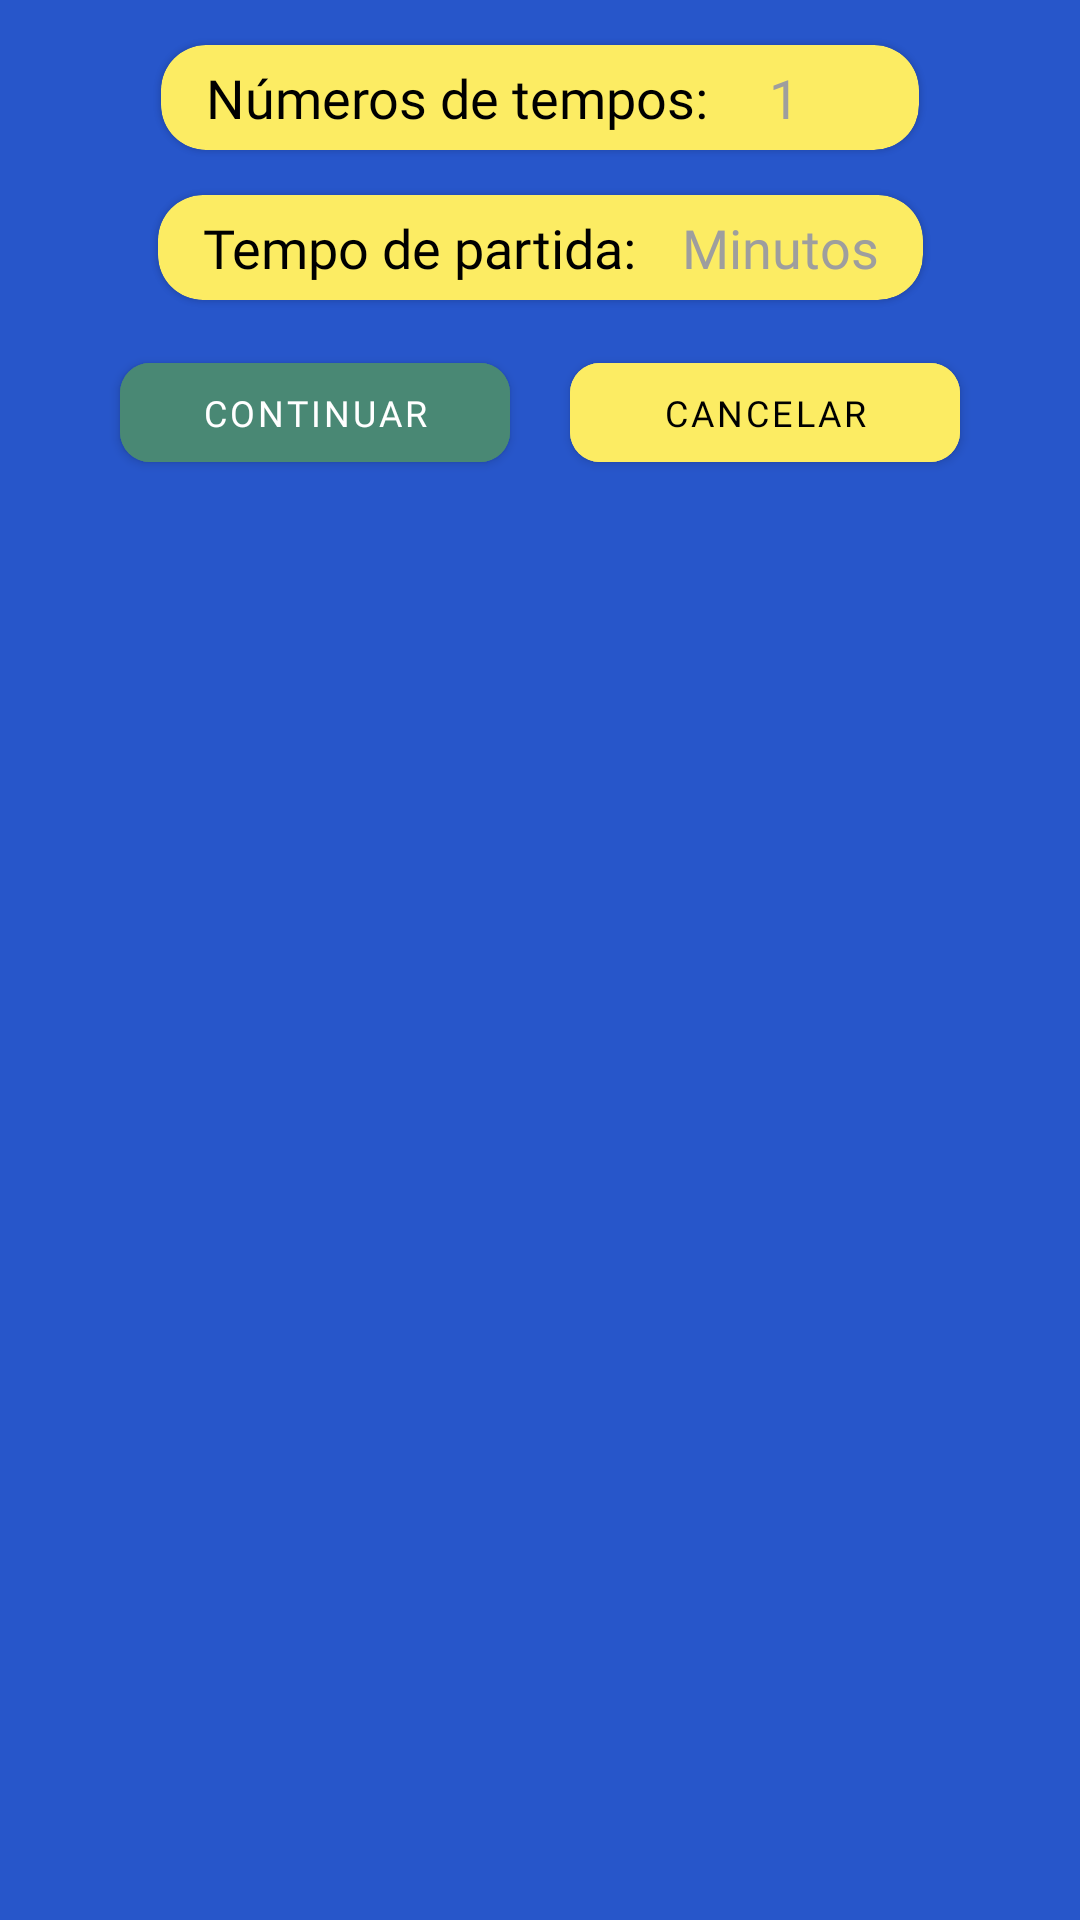

The Android layout XML behind this screen, and the referenced resources:
<!-- AndroidManifest.xml: application theme Theme.FutStreet -->
<!-- res/layout/fragment_tournamentmatchsettings.xml -->
<?xml version="1.0" encoding="utf-8"?>
<androidx.constraintlayout.widget.ConstraintLayout
    xmlns:app="http://schemas.android.com/apk/res-auto"
    xmlns:android="http://schemas.android.com/apk/res/android"
    xmlns:tools="http://schemas.android.com/tools"
    tools:context=".modules.tournament.tournamentMatchsSettings.TournamentMatchSettingsFragment"
    android:background="@color/blue"
    android:layout_width="match_parent"
    android:layout_height="match_parent">


    <com.google.android.material.card.MaterialCardView
        android:id="@+id/cardViewTimes"
        android:layout_width="wrap_content"
        android:layout_height="wrap_content"
        android:layout_marginTop="15dp"
        android:backgroundTint="@color/yellow"
        app:cardCornerRadius="15dp"
        app:layout_constraintEnd_toEndOf="parent"
        app:layout_constraintStart_toStartOf="parent"
        app:layout_constraintTop_toTopOf="parent">

        <LinearLayout
            android:layout_width="wrap_content"
            android:layout_height="35dp"
            android:gravity="center"
            android:orientation="horizontal">

            <TextView
                android:layout_width="wrap_content"
                android:layout_height="wrap_content"
                android:layout_marginStart="15dp"
                android:fontFamily="@font/baloo2regular"
                android:text="@string/input_text_number_of_times"
                android:textColor="@color/black"
                android:textSize="18sp" />

            <EditText
                android:id="@+id/inputNumberOfTimes"
                style="@style/inputText"
                android:layout_width="50dp"
                android:layout_marginEnd="20dp"
                android:hint="1"
                android:inputType="number"
                android:maxLength="1"
                android:textColor="@color/black" />

        </LinearLayout>

    </com.google.android.material.card.MaterialCardView>

    <com.google.android.material.card.MaterialCardView
        android:id="@+id/cardViewTimeRounds"
        android:layout_width="wrap_content"
        android:layout_marginTop="15dp"
        app:cardCornerRadius="15dp"
        android:layout_height="wrap_content"
        app:layout_constraintTop_toBottomOf="@id/cardViewTimes"
        app:layout_constraintStart_toStartOf="parent"
        app:layout_constraintEnd_toEndOf="parent"
        android:backgroundTint="@color/yellow">

        <LinearLayout
            android:layout_width="wrap_content"
            android:layout_height="35dp"
            android:gravity="center"
            android:orientation="horizontal">

            <TextView
                android:fontFamily="@font/baloo2regular"
                android:textSize="18sp"
                android:layout_marginStart="15dp"
                android:textColor="@color/black"
                android:layout_width="wrap_content"
                android:layout_height="wrap_content"
                android:text="@string/input_text_time_of_round"/>

            <EditText
                android:id="@+id/inputMinutesOfRound"
                style="@style/inputText"
                android:textColor="@color/black"
                android:inputType="number"
                android:layout_width="wrap_content"
                android:maxLength="2"
                android:layout_marginStart="15dp"
                android:layout_marginEnd="15dp"
                android:hint="@string/input_hint_minutes"/>

        </LinearLayout>

    </com.google.android.material.card.MaterialCardView>

    <LinearLayout
        android:layout_width="wrap_content"
        android:layout_height="wrap_content"
        app:layout_constraintTop_toBottomOf="@id/cardViewTimeRounds"
        app:layout_constraintStart_toStartOf="parent"
        app:layout_constraintEnd_toEndOf="parent"
        android:layout_marginTop="15dp"

        android:gravity="center_vertical"
        android:orientation="horizontal">

        <com.google.android.material.button.MaterialButton
            android:id="@+id/buttonReady"
            style="@style/button_menu"
            android:text="@string/title_button_continue"
            android:textColor="@color/white"
            android:layout_marginHorizontal="10dp"
            android:backgroundTint="@color/green"
            app:cornerRadius="10dp"/>

        <com.google.android.material.button.MaterialButton
            android:id="@+id/buttonCancel"
            style="@style/button_menu"
            app:cornerRadius="10dp"
            android:layout_marginHorizontal="10dp"
            android:text="@string/title_button_cancel"
            app:layout_constraintStart_toEndOf="@id/buttonReady"
            app:layout_constraintTop_toTopOf="@id/buttonReady"/>
    </LinearLayout>

</androidx.constraintlayout.widget.ConstraintLayout>
<!-- resources referenced by this layout -->
<resources>
  <color name="black">#000000</color>
  <color name="blue">#2756CA</color>
  <color name="green">#498874</color>
  <color name="white">#FFFFFFFF</color>
  <color name="yellow">#FCEC63</color>
  <string name="input_hint_minutes">Minutos</string>
  <string name="input_text_number_of_times">Números de tempos:</string>
  <string name="input_text_time_of_round">Tempo de partida:</string>
  <string name="title_button_cancel">Cancelar</string>
  
      //Questions
  <string name="title_button_continue">Continuar</string>
  <style name="button_menu">
          <item name="android:layout_width">130dp</item>
          <item name="android:layout_height">45dp</item>
          <item name="android:backgroundTint">@color/yellow</item>
          <item name="android:fontFamily">@font/baloo2semibold</item>
          <item name="android:textColor">@color/black</item>
          <item name="android:textSize">12sp</item>
      </style>
  <style name="inputText">
          <item name="android:layout_width">100dp</item>
          <item name="android:textAlignment">center</item>
          <item name="android:layout_height">wrap_content</item>
          <item name="android:fontFamily">@font/baloo2regular</item>
          <item name="android:textSize">18sp</item>
          <item name="android:lines">1</item>
          <item name="android:maxLines">1</item>
          <item name="android:inputType">text</item>
          <item name="android:textColor">@color/white</item>
          <item name="android:maxLength">10</item>
          <item name="android:textColorHint">@color/gray</item>
          <item name="android:background">@android:color/transparent</item>
      </style>
  <style name="Theme.FutStreet" parent="Theme.MaterialComponents.DayNight.NoActionBar">
          
          <item name="colorPrimary">@color/blue</item>
          <item name="colorPrimaryVariant">@color/blue</item>
          <item name="colorOnPrimary">@color/black</item>
          
          <item name="colorSecondary">@color/yellow</item>
          <item name="colorSecondaryVariant">@color/green</item>
          <item name="colorOnSecondary">@color/black</item>
          
          <item name="android:statusBarColor" tools:targetApi="l">?attr/colorPrimaryVariant</item>
          
      </style>
  <color name="gray">#9E9E9E</color>
</resources>
